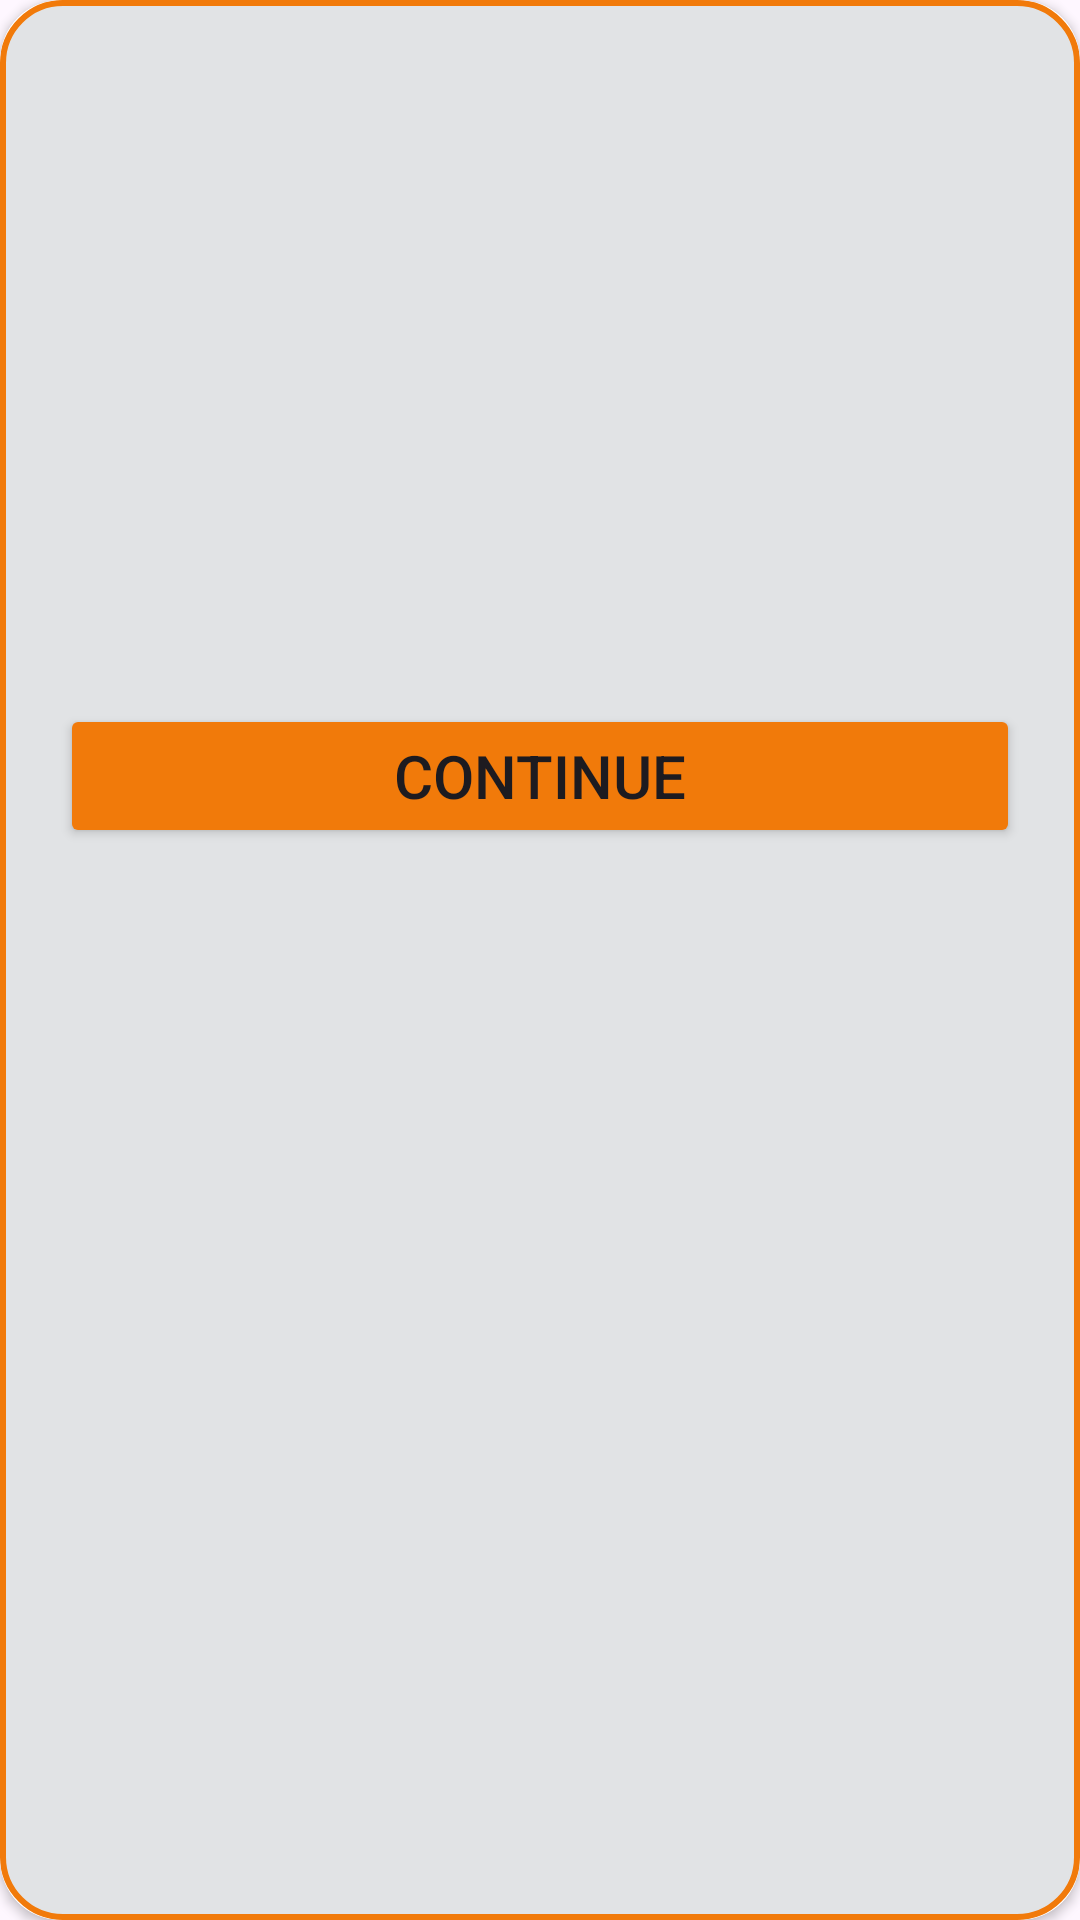

Write the Android layout XML for this screen, with the resource values it uses.
<!-- AndroidManifest.xml: application theme Theme.Mimblu_assessment -->
<!-- res/layout/subr_col.xml -->
<?xml version="1.0" encoding="utf-8"?>
<layout xmlns:android="http://schemas.android.com/apk/res/android"
    xmlns:app="http://schemas.android.com/apk/res-auto"
    android:orientation="vertical"
    android:background="@android:color/system_neutral1_100">
<androidx.cardview.widget.CardView
    android:layout_width="wrap_content"
    android:layout_height="wrap_content"
    app:cardCornerRadius="20dp"
    android:layout_marginHorizontal="15dp">
    <RelativeLayout
        android:layout_width="match_parent"
        android:layout_height="match_parent"
        android:background="@drawable/card_ui">

        <TextView
            android:id="@+id/head"
            android:layout_width="wrap_content"
            android:layout_height="wrap_content"
            android:layout_marginStart="20dp"
            android:layout_marginTop="20dp"
            android:layout_marginEnd="20dp"
            android:text=""
            android:textColor="@color/black"
            android:textSize="35sp"
            android:textStyle="bold" />
    <TextView
        android:id="@+id/dur"
        android:layout_width="wrap_content"
        android:layout_height="wrap_content"
        android:layout_below="@id/head"
        android:text=""
        android:textColor="?android:attr/colorFocusedHighlight"
        android:textSize="26sp"
        android:textStyle="bold"
        android:layout_marginTop="10dp"
        android:layout_marginStart="20dp"/>
        <TextView
            android:id="@+id/desc"
            android:textColor="@color/black"
            android:layout_width="wrap_content"
            android:layout_height="wrap_content"
            android:layout_marginTop="10dp"
            android:layout_marginStart="20dp"
            android:layout_below="@id/dur"
            android:text=""
            android:textSize="18sp"
            android:textStyle="bold"/>
        <TextView
            android:id="@+id/desc2"
            android:singleLine="true"
            android:layout_width="wrap_content"
            android:layout_height="wrap_content"
            android:layout_below="@id/desc"
            android:layout_marginTop="10dp"
            android:layout_marginStart="20dp"
            android:textSize="18sp"
            android:textColor="@android:color/darker_gray"
            android:text=""/>
        <TextView
            android:id="@+id/INR"
            android:layout_width="wrap_content"
            android:layout_height="wrap_content"
            android:layout_below="@id/desc2"
            android:layout_marginStart="20dp"
            android:layout_marginTop="20dp"
            android:text=""
            android:textSize="18sp"
            android:textColor="@color/black"/>
        <TextView
            android:id="@+id/dis"
            android:layout_toRightOf="@id/INR"
            android:layout_below="@id/desc2"
            android:layout_width="wrap_content"
            android:layout_height="wrap_content"
            android:foreground="@drawable/strikethrough"
            android:layout_marginStart="2dp"
            android:textSize="18sp"
            android:textColor="?android:attr/colorFocusedHighlight"
            android:layout_marginTop="20dp"
            android:text=""/>
        <TextView
            android:id="@+id/tp"
            android:layout_width="wrap_content"
            android:layout_height="wrap_content"
            android:layout_toRightOf="@id/dis"
            android:layout_below="@id/desc2"
            android:layout_marginTop="20dp"
            android:layout_marginStart="2dp"
            android:textSize="18sp"
            android:text=""
            android:textColor="@color/black"/>
        <Button
            android:id="@+id/cont"
            android:layout_width="match_parent"
            android:layout_height="wrap_content"
            android:layout_below="@id/INR"
            android:layout_centerHorizontal="true"
            android:layout_marginHorizontal="20dp"
            android:text="CONTINUE"
            android:layout_marginTop="10dp"
            android:backgroundTint="?android:attr/colorFocusedHighlight"
            android:textSize="20sp"
            />
        <TextView
            android:id="@+id/disDesc"
            android:layout_width="wrap_content"
            android:layout_height="wrap_content"
            android:layout_below="@id/cont"
            android:layout_marginStart="20dp"
            android:layout_marginTop="15dp"
            android:layout_centerHorizontal="true"
            android:textSize="18sp"
            android:textStyle="italic"
            android:textColor="@color/black"
            android:text=""
            android:layout_marginBottom="10dp"/>

    </RelativeLayout>
</androidx.cardview.widget.CardView>
</layout>
<!-- resources referenced by this layout -->
<resources>
  <!-- drawable card_ui (drawable) -->
  <?xml version="1.0" encoding="utf-8"?>
  <shape xmlns:android="http://schemas.android.com/apk/res/android"
      android:shape="rectangle">
      <stroke
          android:color="?android:attr/colorFocusedHighlight"
          android:width="2dp"/>
      <corners
          android:radius="20dp"/>
      <solid
          android:color="@android:color/system_neutral1_100"/>
  </shape>
  <!-- drawable strikethrough (drawable) -->
  <?xml version="1.0" encoding="utf-8"?>
  <selector xmlns:android="http://schemas.android.com/apk/res/android">
      <item android:state_pressed="false"><shape android:shape="line">
          <stroke android:width="2dp" android:color="?android:attr/colorFocusedHighlight" />
      </shape>
      </item>
  </selector>
  <style name="Theme.Mimblu_assessment" parent="Base.Theme.Mimblu_assessment">
          <item name="android:windowActionBar">false</item>
          <item name="android:windowNoTitle">true</item>
          <item name="android:windowFullscreen">true</item>
          <item name="android:windowLayoutInDisplayCutoutMode">shortEdges</item>
      </style>
  <style name="Base.Theme.Mimblu_assessment" parent="Theme.Material3.DayNight.NoActionBar">
          <item name="android:windowActionBar">false</item>
          <item name="android:windowNoTitle">true</item>
          <item name="android:windowFullscreen">true</item>
          <item name="android:windowLayoutInDisplayCutoutMode">shortEdges</item>
  
      </style>
  <!-- not gathered from this repository: default colours our renderer supplied (Android Studio template values) -->
  <color name="black">#FF000000</color>
</resources>
